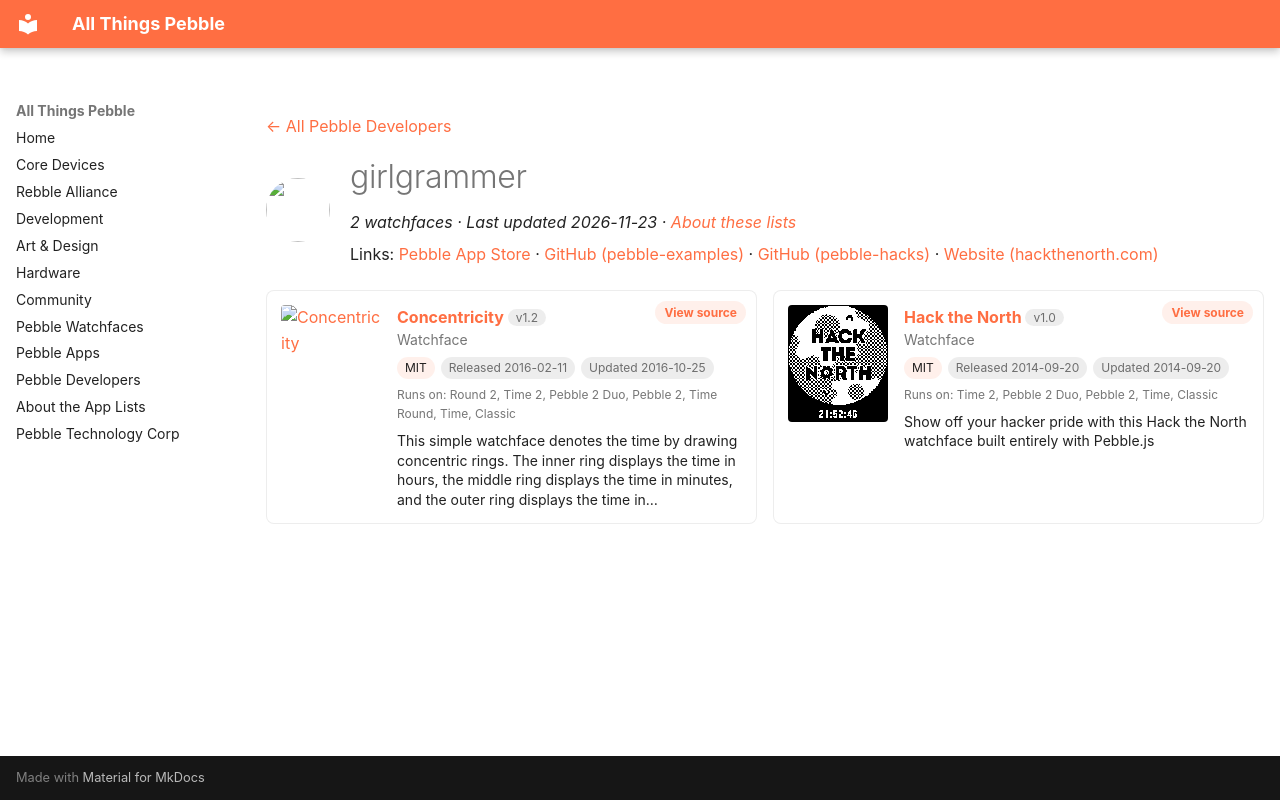

repository: saltedlolly/all-things-pebble · page: developers/girlgrammer.html · generator: mkdocs

---
title: "girlgrammer"
hide:
  - toc
---

<!-- Generated by scripts/update_app_directory.py: do not edit by hand -->
[← All Pebble Developers](../developers.md)

<div class="dev-header" markdown>
<img class="dev-avatar" src="https://github.com/pebble-examples.png?size=128" alt="" width="64" height="64" loading="lazy" onerror="this.remove()">
<div class="dev-intro" markdown>

# girlgrammer

*2 watchfaces · Last updated 2026-11-23 · [About these lists](../about-app-lists.md)*

Links: [Pebble App Store](https://apps.repebble.com/apps/dev/girlgrammer_5283d225b65d503c02000002) · [GitHub (pebble-examples)](https://github.com/pebble-examples) · [GitHub (pebble-hacks)](https://github.com/pebble-hacks) · [Website (hackthenorth.com)](http://hackthenorth.com)

</div>
</div>

<div class="dev-controls" data-search-exclude hidden>
<div class="dev-filter" role="group" aria-label="Show"><button type="button" data-filter="all" aria-pressed="true">All <span>2</span></button><button type="button" data-filter="watchface" aria-pressed="false">Watchfaces <span>2</span></button><button type="button" data-filter="watchapp" aria-pressed="false" disabled>Apps <span>0</span></button></div>
<label class="dev-sort">Sort by <select><option value="updated">Recently updated</option><option value="released">Newest release</option><option value="title">A–Z</option></select></label>
</div>

<div class="app-grid dev-apps" data-search-exclude>
<div class="app-card" data-type="watchface" data-title="concentricity" data-released="2016-02-11" data-updated="2016-10-25">
<a class="app-shot" href="https://apps.repebble.com/56bbfa7e07cd989a8c00003a" data-search-exclude><img src="../images/apps/56bbfa7e07cd989a8c00003a.png" alt="Concentricity" loading="lazy"></a>
<div class="app-info">
<h2 class="app-name" id="app-56bbfa7e07cd989a8c00003a"><a href="https://apps.repebble.com/56bbfa7e07cd989a8c00003a">Concentricity</a> <span class="app-version" title="Latest version" data-search-exclude>v1.2</span></h2>
<a class="app-source" href="https://github.com/pebble-examples/concentricity" title="Source code" data-search-exclude>View source</a>
<div class="app-dev">Watchface</div>
<div class="app-tags" data-search-exclude><span class="app-licence" title="Licence">MIT</span> <span title="First published in the app store">Released 2016-02-11</span> <span title="Latest release in the app store">Updated 2016-10-25</span></div>
<div class="app-watches" title="Supported watches" data-search-exclude>Runs on: Round 2, Time 2, Pebble 2 Duo, Pebble 2, Time Round, Time, Classic</div>
<p class="app-desc">This simple watchface denotes the time by drawing concentric rings. The inner ring displays the time in hours, the middle ring displays the time in minutes, and the outer ring displays the time in…</p>
</div>
</div>
<div class="app-card" data-type="watchface" data-title="hack the north" data-released="2014-09-20" data-updated="2014-09-20">
<a class="app-shot" href="https://apps.repebble.com/541cdf66eb344424e9000044" data-search-exclude><img src="../images/apps/541cdf66eb344424e9000044.png" alt="Hack the North" loading="lazy"></a>
<div class="app-info">
<h2 class="app-name" id="app-541cdf66eb344424e9000044"><a href="https://apps.repebble.com/541cdf66eb344424e9000044">Hack the North</a> <span class="app-version" title="Latest version" data-search-exclude>v1.0</span></h2>
<a class="app-source" href="https://github.com/pebble-hacks/hackathon-watchface/tree/hack-the-north" title="Source code" data-search-exclude>View source</a>
<div class="app-dev">Watchface</div>
<div class="app-tags" data-search-exclude><span class="app-licence" title="Licence">MIT</span> <span title="First published in the app store">Released 2014-09-20</span> <span title="Latest release in the app store">Updated 2014-09-20</span></div>
<div class="app-watches" title="Supported watches" data-search-exclude>Runs on: Time 2, Pebble 2 Duo, Pebble 2, Time, Classic</div>
<p class="app-desc">Show off your hacker pride with this Hack the North watchface built entirely with Pebble.js</p>
</div>
</div>
</div>
